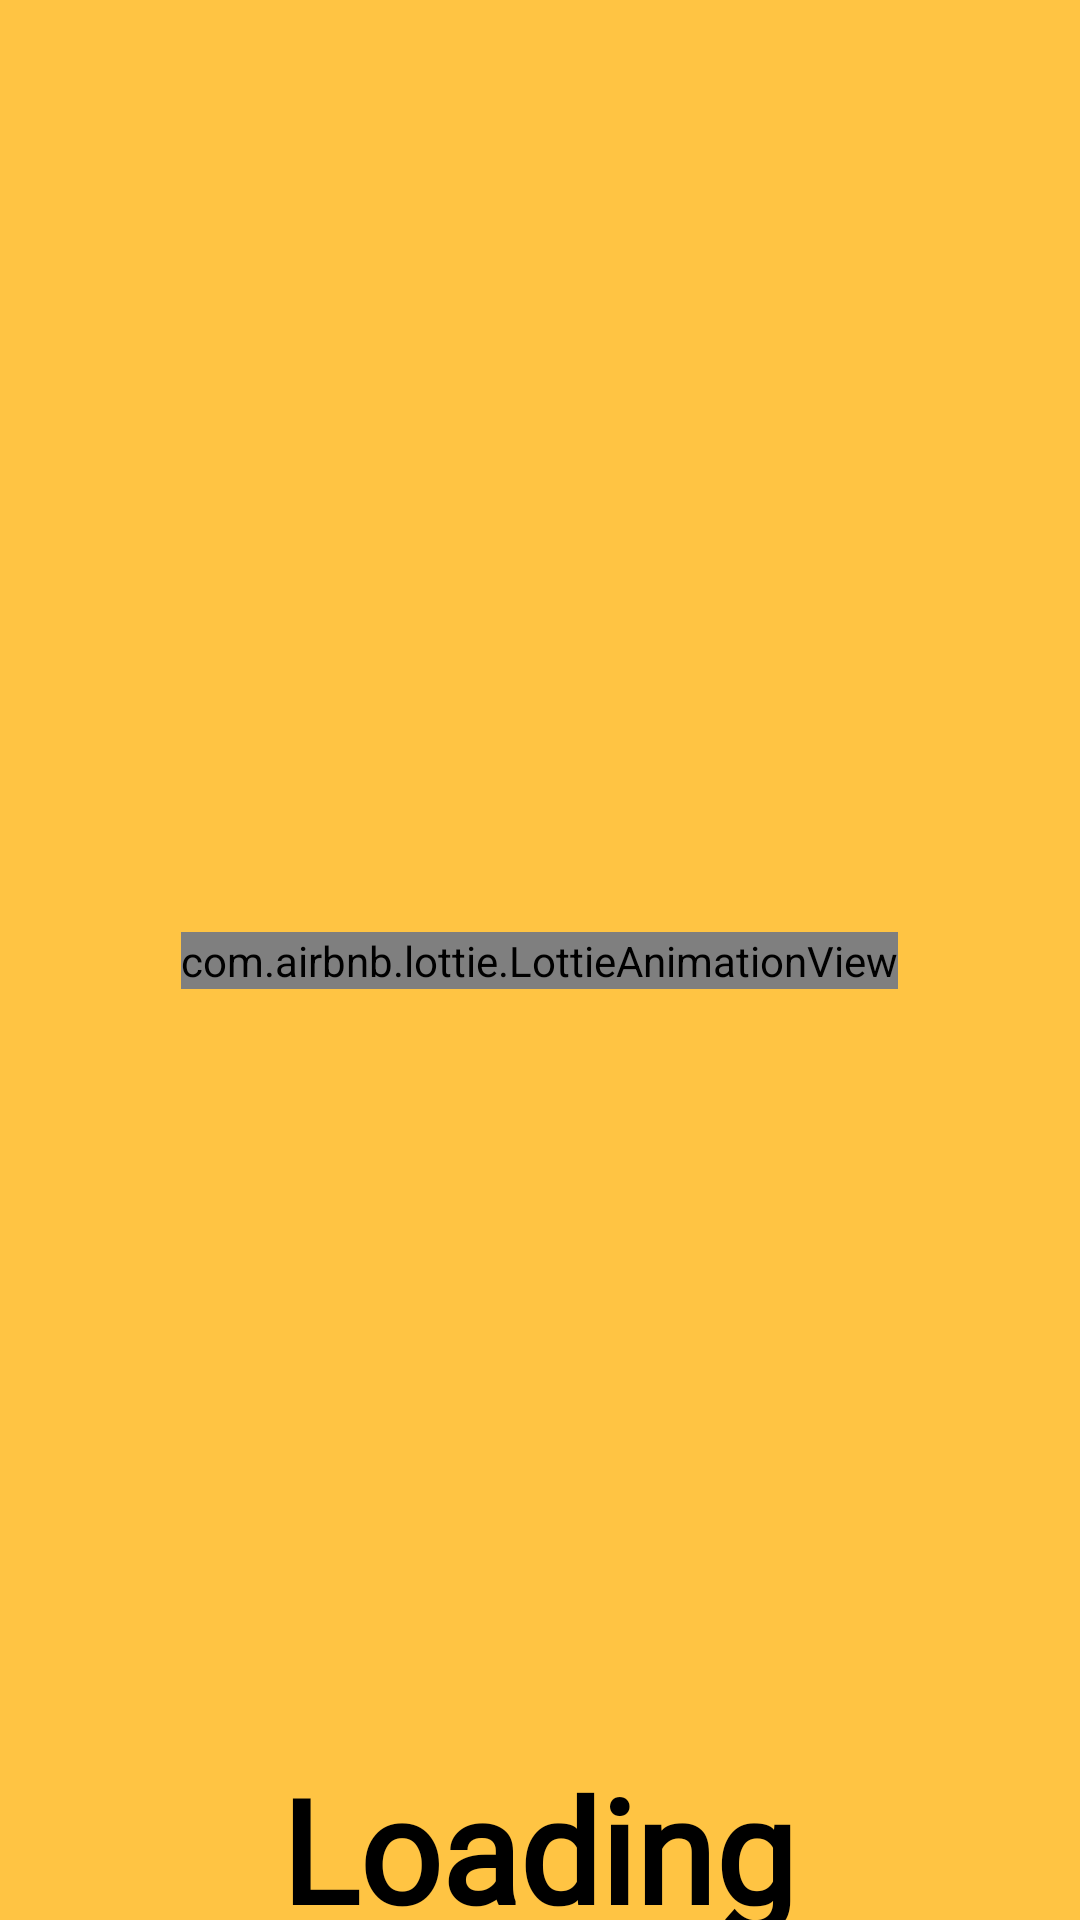

The Android layout XML behind this screen, and the referenced resources:
<!-- AndroidManifest.xml: application theme Theme.BookOfKingArthur -->
<!-- res/layout/historyartyr.xml -->
<?xml version="1.0" encoding="utf-8"?>
<androidx.constraintlayout.widget.ConstraintLayout xmlns:android="http://schemas.android.com/apk/res/android"
    xmlns:app="http://schemas.android.com/apk/res-auto"
    xmlns:tools="http://schemas.android.com/tools"
    android:layout_width="match_parent"
    android:layout_height="match_parent"
    android:background="@color/gold"
    tools:context=".historyArtyr">

    <WebView
        android:id="@+id/fdglfdjhgkaehgliufshgliufdgdg"
        android:layout_width="match_parent"
        android:layout_height="match_parent"
        android:visibility="gone"
        app:layout_constraintBottom_toBottomOf="parent"
        app:layout_constraintEnd_toEndOf="parent"
        app:layout_constraintStart_toStartOf="parent"
        app:layout_constraintTop_toTopOf="parent" />


    <com.airbnb.lottie.LottieAnimationView
        android:id="@+id/ilukjhdflgakjhkfdguhdkukgfadhgl"
        android:layout_width="wrap_content"
        android:layout_height="wrap_content"
        app:layout_constraintBottom_toBottomOf="parent"
        app:layout_constraintEnd_toEndOf="parent"
        app:layout_constraintHorizontal_bias="0.498"
        app:layout_constraintStart_toStartOf="parent"
        app:layout_constraintTop_toTopOf="parent"
        app:lottie_autoPlay="true"
        app:lottie_loop="true"
        app:lottie_rawRes="@raw/loadview" />

    <androidx.constraintlayout.widget.ConstraintLayout
        android:id="@+id/skgjsfkdgjlfsiukjhslfnkdjghlsigjkhfgdf"
        android:layout_width="match_parent"
        android:layout_height="match_parent"
        android:background="@drawable/king3"
        android:visibility="gone"
        app:layout_constraintBottom_toBottomOf="parent"
        app:layout_constraintEnd_toEndOf="parent"
        app:layout_constraintHorizontal_bias="0.0"
        app:layout_constraintStart_toStartOf="parent"
        app:layout_constraintTop_toTopOf="parent"
        app:layout_constraintVertical_bias="1.0">

        <FrameLayout
            android:id="@+id/gkjfngsljkgnlkgjnglsifjkgndg"
            android:layout_width="match_parent"
            android:layout_height="match_parent"
            app:layout_constraintBottom_toBottomOf="parent"
            app:layout_constraintEnd_toEndOf="parent"
            app:layout_constraintStart_toStartOf="parent"
            app:layout_constraintTop_toTopOf="parent">


        </FrameLayout>
    </androidx.constraintlayout.widget.ConstraintLayout>

    <TextView
        android:id="@+id/etgrsfrrgrtyhjuyrhygrtrfrgsrthyt"
        android:layout_width="wrap_content"
        android:layout_height="wrap_content"
        android:layout_marginTop="584dp"
        android:fontFamily="@font/marko_one"
        android:text="@string/loadings"
        android:textColor="@color/black"
        android:textSize="48sp"
        android:textStyle="bold"
        app:layout_constraintEnd_toEndOf="parent"
        app:layout_constraintHorizontal_bias="0.497"
        app:layout_constraintStart_toStartOf="parent"
        app:layout_constraintTop_toTopOf="parent" />

</androidx.constraintlayout.widget.ConstraintLayout>
<!-- resources referenced by this layout -->
<resources>
  <color name="black">#FF000000</color>
  <color name="gold">#FFC443</color>
  <string name="loadings">Loading</string>
  <style name="Theme.BookOfKingArthur" parent="Theme.AppCompat.NoActionBar">
          
          <item name="colorPrimary">@color/purple_500</item>
          <item name="colorPrimaryVariant">@color/purple_700</item>
          <item name="colorOnPrimary">@color/white</item>
          
          <item name="colorSecondary">@color/teal_200</item>
          <item name="colorSecondaryVariant">@color/teal_700</item>
          <item name="colorOnSecondary">@color/black</item>
          
          <item name="android:statusBarColor">#000000</item>
          
      </style>
  <color name="purple_500">#FF6200EE</color>
  <color name="purple_700">#FF3700B3</color>
  <color name="white">#FFFFFFFF</color>
  <color name="teal_200">#FF03DAC5</color>
  <color name="teal_700">#FF018786</color>
</resources>
